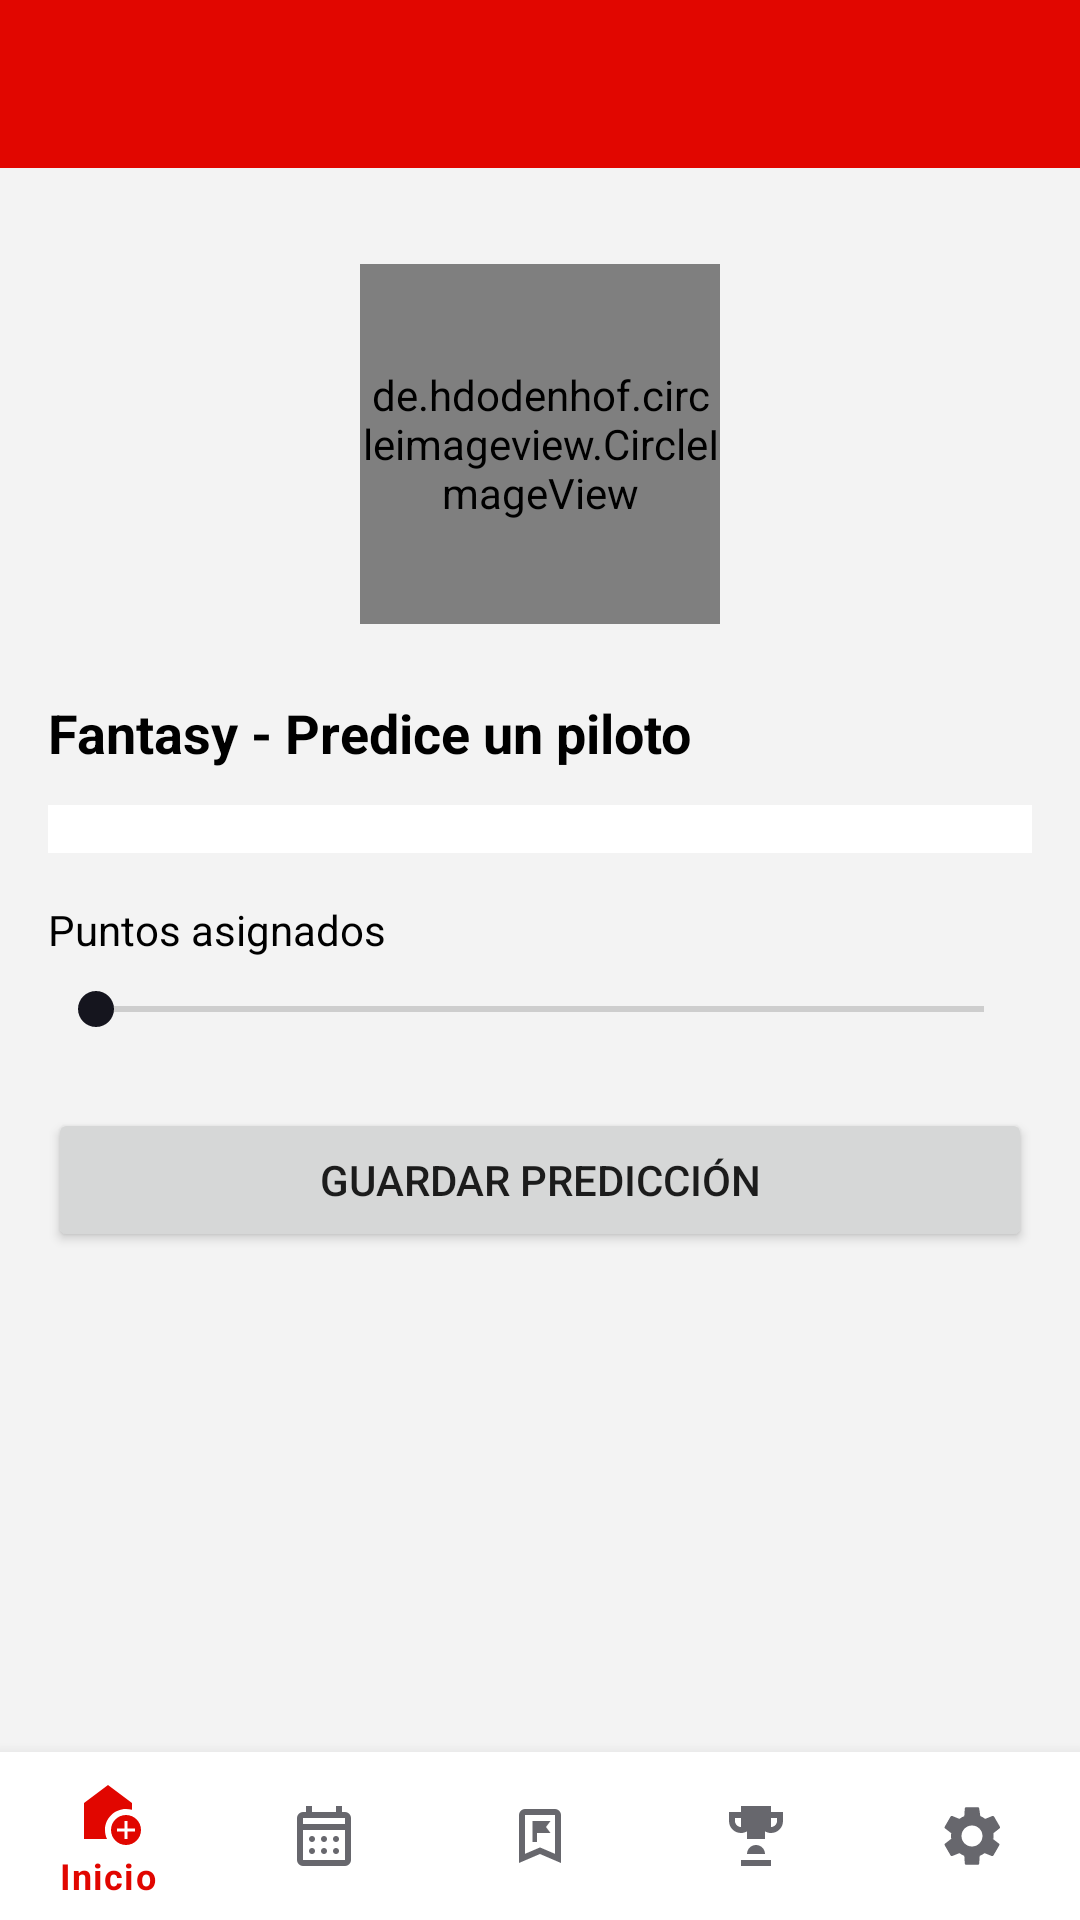

Produce the Android XML layout that renders to this screen, including the resource entries it uses.
<!-- AndroidManifest.xml: application theme Theme.Appf1 -->
<!-- res/layout/activity_fantasy.xml -->
<?xml version="1.0" encoding="utf-8"?>
<LinearLayout xmlns:android="http://schemas.android.com/apk/res/android"
    xmlns:app="http://schemas.android.com/apk/res-auto"
    android:orientation="vertical"
    android:layout_width="match_parent"
    android:layout_height="match_parent"
    android:background="@color/background">

    <com.google.android.material.appbar.MaterialToolbar
        android:id="@+id/topAppBar"
        android:layout_width="match_parent"
        android:layout_height="?attr/actionBarSize"
        android:navigationIcon="@drawable/ic_baseline_arrow_back_24"
        android:title="@string/nav_fantasy"
        android:background="@color/primary"
        app:titleTextColor="@color/white"
        app:navigationIconTint="@color/white" />

    <ScrollView
        android:layout_width="match_parent"
        android:layout_height="0dp"
        android:layout_weight="1">

        <LinearLayout
            android:orientation="vertical"
            android:layout_width="match_parent"
            android:layout_height="wrap_content"
            android:padding="16dp">

            <de.hdodenhof.circleimageview.CircleImageView
                android:id="@+id/imgDriverFantasy"
                android:layout_width="120dp"
                android:layout_height="120dp"
                android:layout_gravity="center_horizontal"
                android:layout_marginTop="16dp"
                android:src="@drawable/ic_baseline_sports_motorsports_24"
                app:civ_border_color="@color/primary"
                app:civ_border_width="2dp"
                android:background="@drawable/ic_broken_image" />

            <TextView
                android:layout_marginTop="24dp"
                android:layout_width="match_parent"
                android:layout_height="wrap_content"
                android:text="@string/fantasy_title"
                android:textSize="18sp"
                android:textStyle="bold"
                android:textColor="@color/black" />

            <Spinner
                android:id="@+id/spinnerDriver"
                android:layout_marginTop="12dp"
                android:layout_width="match_parent"
                android:layout_height="wrap_content"
                android:background="@color/white"
                android:padding="8dp"/>

            <TextView
                android:layout_marginTop="16dp"
                android:layout_width="match_parent"
                android:layout_height="wrap_content"
                android:text="@string/fantasy_points"
                android:textColor="@color/black"/>

            <SeekBar
                android:id="@+id/seekBarPoints"
                android:layout_marginTop="8dp"
                android:layout_width="match_parent"
                android:layout_height="wrap_content"
                android:max="100" />

            <Button
                android:id="@+id/btnPredict"
                android:layout_marginTop="24dp"
                android:layout_width="match_parent"
                android:layout_height="wrap_content"
                android:text="@string/fantasy_predict"/>
        </LinearLayout>
    </ScrollView>

    <com.google.android.material.bottomnavigation.BottomNavigationView
        android:id="@+id/bottomNav"
        android:layout_width="match_parent"
        android:layout_height="wrap_content"
        app:menu="@menu/bottom_menu" />
</LinearLayout>
<!-- resources referenced by this layout -->
<resources>
  <color name="background">#F3F3F3</color>
  <color name="black">#000000</color>
  <color name="primary">#E10600</color>
  <color name="white">#FFFFFF</color>
  <!-- drawable ic_baseline_sports_motorsports_24 (drawable) -->
  <vector xmlns:android="http://schemas.android.com/apk/res/android"
      android:width="24dp"
      android:height="24dp"
      android:viewportWidth="24"
      android:viewportHeight="24">
  
      <path
          android:fillColor="#E10600"
          android:pathData="M17 4V2H7v2H3v3c0 2.21 1.79 4 4 4 .74 0 1.42-.21 2-.56V13h6v-2.56c.58.35 1.26.56 2 .56 2.21 0 4-1.79 4-4V4h-4zm-10 5c-1.1 0-2-.9-2-2V6h2v3zm12-2c0 1.1-.9 2-2 2V6h2v1zM7 22h10v-2H7v2zm2-4h6c0-1.66-1.34-3-3-3s-3 1.34-3 3z"/>
  </vector>
  <!-- drawable ic_broken_image (drawable) -->
  <vector xmlns:android="http://schemas.android.com/apk/res/android"
      android:width="24dp" android:height="24dp" android:viewportWidth="24" android:viewportHeight="24">
      <path android:fillColor="#CCCCCC" android:pathData="M21,3H3c-1.1,0 -2,0.9 -2,2v14c0,1.1 0.9,2 2,2h18c1.1,0 2,-0.9 2,-2V5c0,-1.1 -0.9,-2 -2,-2zM5,17.5L8.5,13l3.5,4.5L15.5,11L21,17.5H5z"/>
  </vector>
  <string name="fantasy_points">Puntos asignados</string>
  <string name="fantasy_predict">Guardar predicción</string>
  <string name="fantasy_title">Fantasy - Predice un piloto</string>
  <string name="nav_fantasy">Fantasy</string>
  <style name="Theme.Appf1" parent="Theme.MaterialComponents.DayNight.NoActionBar">
  
          <item name="colorPrimary">@color/primary</item>
          <item name="colorPrimaryVariant">@color/primary_variant</item>
          <item name="colorOnPrimary">@color/white</item>
  
          <item name="colorSecondary">@color/secondary</item>
          <item name="colorSecondaryVariant">@color/secondary</item>
          <item name="colorOnSecondary">@color/white</item>
  
          <item name="android:windowBackground">@color/background</item>
  
          <item name="android:statusBarColor">?attr/colorPrimary</item>
  
          <item name="materialButtonStyle">@style/Widget.App.Button</item>
  
          <item name="bottomNavigationStyle">@style/Widget.App.BottomNavigationView</item>
  
          <item name="switchStyle">@style/Widget.App.Switch</item>
      </style>
  <color name="primary_variant">#B71C1C</color>
  <color name="secondary">#15151E</color>
  <style name="Widget.App.Button" parent="Widget.MaterialComponents.Button">
          <item name="backgroundTint">@color/primary</item>
          <item name="android:textColor">@color/white</item>
      </style>
  <style name="Widget.App.BottomNavigationView" parent="Widget.MaterialComponents.BottomNavigationView">
          <item name="android:background">@color/white</item>
          <item name="itemIconTint">@color/bottom_nav_color</item>
          <item name="itemTextColor">@color/bottom_nav_color</item>
      </style>
  <style name="Widget.App.Switch" parent="Widget.MaterialComponents.CompoundButton.Switch">
          <item name="thumbTint">@color/switch_thumb_color</item>
          <item name="trackTint">@color/switch_track_color</item>
      </style>
</resources>
